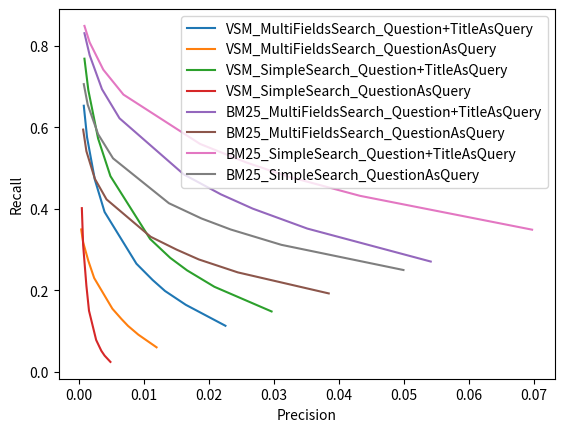

Generate this figure with matplotlib:
from pylab import *
import numpy as np
import matplotlib.pyplot as plt

# Precision_Recall_Graph
plot([0.0225,0.0164,0.0132,0.0113,0.0088,0.0039,0.0024,0.0012,0.0007],[0.1126,0.1641,0.1981,0.225,0.2651,0.3922,0.4716,0.5757,0.6532], label="VSM_MultiFieldsSearch_Question+TitleAsQuery")
plot([0.0119,0.0091,0.0075,0.0065,0.0051,0.0023,0.0014,0.0006,0.0003],[0.0597,0.0907,0.1124,0.1292,0.1545,0.2298,0.2721,0.3175,0.3493], label="VSM_MultiFieldsSearch_QuestionAsQuery")
plot([0.0296,0.0208,0.0166,0.014,0.0109,0.0048,0.0029,0.0014,0.0008],[0.1478,0.2084,0.2487,0.2795,0.326,0.4802,0.5728,0.6913,0.7688], label="VSM_SimpleSearch_Question+TitleAsQuery")
plot([0.0048,0.0039,0.0034,0.0031,0.0026,0.0015,0.0011,0.0006,0.0004],[0.0238,0.0393,0.0511,0.061,0.0778,0.1496,0.211,0.3104,0.4016], label="VSM_SimpleSearch_QuestionAsQuery")
plot([0.0541,0.0351,0.0267,0.0218,0.0161,0.0062,0.0035,0.0016,0.0008],[0.2704,0.3514,0.4004,0.4355,0.4844,0.6223,0.6938,0.7775,0.8314], label="BM25_MultiFieldsSearch_Question+TitleAsQuery")
plot([0.0384,0.0244,0.0184,0.015,0.011,0.0042,0.0024,0.0011,0.0006],[0.1921,0.2438,0.2756,0.2996,0.3312,0.4231,0.4737,0.5415,0.5946], label="BM25_MultiFieldsSearch_QuestionAsQuery")
plot([0.0697,0.0432,0.032,0.0257,0.0186,0.0068,0.0037,0.0016,0.0008],[0.3487,0.4319,0.4799,0.5139,0.5593,0.6806,0.7418,0.8089,0.8493], label="BM25_SimpleSearch_Question+TitleAsQuery")
plot([0.0499,0.0311,0.0233,0.0188,0.0138,0.0052,0.0029,0.0013,0.0007],[0.2496,0.3115,0.3492,0.3763,0.4137,0.524,0.5834,0.656,0.7063], label="BM25_SimpleSearch_QuestionAsQuery")
ylabel('Recall')
xlabel('Precision')
legend()
show()


# # MRR_Histogram
# height = [0.0190, 0.1062, 0.0778, 0.0404, 0.1865, 0.1982, 0.1424, 0.2596]
# bars = ('VSM_SS_QQ', 'VSM_SS_QTQ', 'VSM_MFS_QTQ', 'VSM_MFS_QQ', 'BM25_SS_QQ', 'BM25_MFS_QTQ', 'BM25_MFS_QQ','BM25_SS_QTQ')
# y_pos = np.arange(len(bars))
# plt.bar(y_pos, height, color = (0.8,0.10,0.2 ))
# plt.ylabel('Mean Reciprocal Rank (MRR) ')
# plt.ylim(0,0.3)
# plt.xticks(y_pos, bars)
# plt.show()

# #MAP_Histogram
# height = [0.0190, 0.1062, 0.0778, 0.0404, 0.1865, 0.1982, 0.1424, 0.2596]
# bars = ('VSM_SS_QQ', 'VSM_SS_QTQ', 'VSM_MFS_QTQ', 'VSM_MFS_QQ', 'BM25_SS_QQ', 'BM25_MFS_QTQ', 'BM25_MFS_QQ','BM25_SS_QTQ')
# y_pos = np.arange(len(bars))
# plt.bar(y_pos, height, color = (0,0.1,0.4 ))
# plt.ylabel('Mean Average Precision (MAP) ')
# plt.ylim(0,0.3)
# plt.xticks(y_pos, bars)
# plt.show()

# # R_Pre_Histogram
# height = [0.0071, 0.0548, 0.0346, 0.0159, 0.1236, 0.1237, 0.0917, 0.1738]
# bars = ('VSM_SS_QQ', 'VSM_SS_QTQ', 'VSM_MFS_QTQ', 'VSM_MFS_QQ', 'BM25_SS_QQ', 'BM25_MFS_QTQ', 'BM25_MFS_QQ','BM25_SS_QTQ')
# y_pos = np.arange(len(bars))
# plt.bar(y_pos, height, color = (0,0.6,0.4))
# plt.ylabel('R-Precision (R-Prec) ')
# plt.ylim(0,0.3)
# plt.xticks(y_pos, bars)
# plt.show()

# #R@K Graph
# plot([5,10,15,20,30,100,200,500,1000],[0.1126,0.1641,0.1981,0.225,0.2651,0.3922,0.4716,0.5757,0.6532], label="VSM_MultiFieldsSearch_Question+TitleAsQuery")
# plot([5,10,15,20,30,100,200,500,1000],[0.0597,0.0907,0.1124,0.1292,0.1545,0.2298,0.2721,0.3175,0.3493], label="VSM_MultiFieldsSearch_QuestionAsQuery")
# plot([5,10,15,20,30,100,200,500,1000],[0.1478,0.2084,0.2487,0.2795,0.326,0.4802,0.5728,0.6913,0.7688], label="VSM_SimpleSearch_Question+TitleAsQuery")
# plot([5,10,15,20,30,100,200,500,1000],[0.0238,0.0393,0.0511,0.061,0.0778,0.1496,0.211,0.3104,0.4016], label="VSM_SimpleSearch_QuestionAsQuery")
# plot([5,10,15,20,30,100,200,500,1000],[0.2704,0.3514,0.4004,0.4355,0.4844,0.6223,0.6938,0.7775,0.8314], label="BM25_MultiFieldsSearch_Question+TitleAsQuery")
# plot([5,10,15,20,30,100,200,500,1000],[0.1921,0.2438,0.2756,0.2996,0.3312,0.4231,0.4737,0.5415,0.5946], label="BM25_MultiFieldsSearch_QuestionAsQuery")
# plot([5,10,15,20,30,100,200,500,1000],[0.3487,0.4319,0.4799,0.5139,0.5593,0.6806,0.7418,0.8089,0.8493], label="BM25_SimpleSearch_Question+TitleAsQuery")
# plot([5,10,15,20,30,100,200,500,1000],[0.2496,0.3115,0.3492,0.3763,0.4137,0.524,0.5834,0.656,0.7063], label="BM25_SimpleSearch_QuestionAsQuery")
# ylabel('R@K')
# xlabel('K')
# legend()
# show()

# #P@K Graph
# plot([5,10,15,20,30,100,200,500,1000],[0.0225,0.0164,0.0132,0.0113,0.0088,0.0039,0.0024,0.0012,0.0007], label="VSM_MultiFieldsSearch_Question+TitleAsQuery")
# plot([5,10,15,20,30,100,200,500,1000],[0.0119,0.0091,0.0075,0.0065,0.0051,0.0023,0.0014,0.0006,0.0003], label="VSM_MultiFieldsSearch_QuestionAsQuery")
# plot([5,10,15,20,30,100,200,500,1000],[0.0296,0.0208,0.0166,0.014,0.0109,0.0048,0.0029,0.0014,0.0008], label="VSM_SimpleSearch_Question+TitleAsQuery")
# plot([5,10,15,20,30,100,200,500,1000],[0.0048,0.0039,0.0034,0.0031,0.0026,0.0015,0.0011,0.0006,0.0004], label="VSM_SimpleSearch_QuestionAsQuery")
# plot([5,10,15,20,30,100,200,500,1000],[0.0541,0.0351,0.0267,0.0218,0.0161,0.0062,0.0035,0.0016,0.0008], label="BM25_MultiFieldsSearch_Question+TitleAsQuery")
# plot([5,10,15,20,30,100,200,500,1000],[0.0384,0.0244,0.0184,0.015,0.011,0.0042,0.0024,0.0011,0.0006], label="BM25_MultiFieldsSearch_QuestionAsQuery")
# plot([5,10,15,20,30,100,200,500,1000],[0.0697,0.0432,0.032,0.0257,0.0186,0.0068,0.0037,0.0016,0.0008], label="BM25_SimpleSearch_Question+TitleAsQuery")
# plot([5,10,15,20,30,100,200,500,1000],[0.0499,0.0311,0.0233,0.0188,0.0138,0.0052,0.0029,0.0013,0.0007], label="BM25_SimpleSearch_QuestionAsQuery")
# ylabel('P@K')
# xlabel('K')
# legend()
# show()



